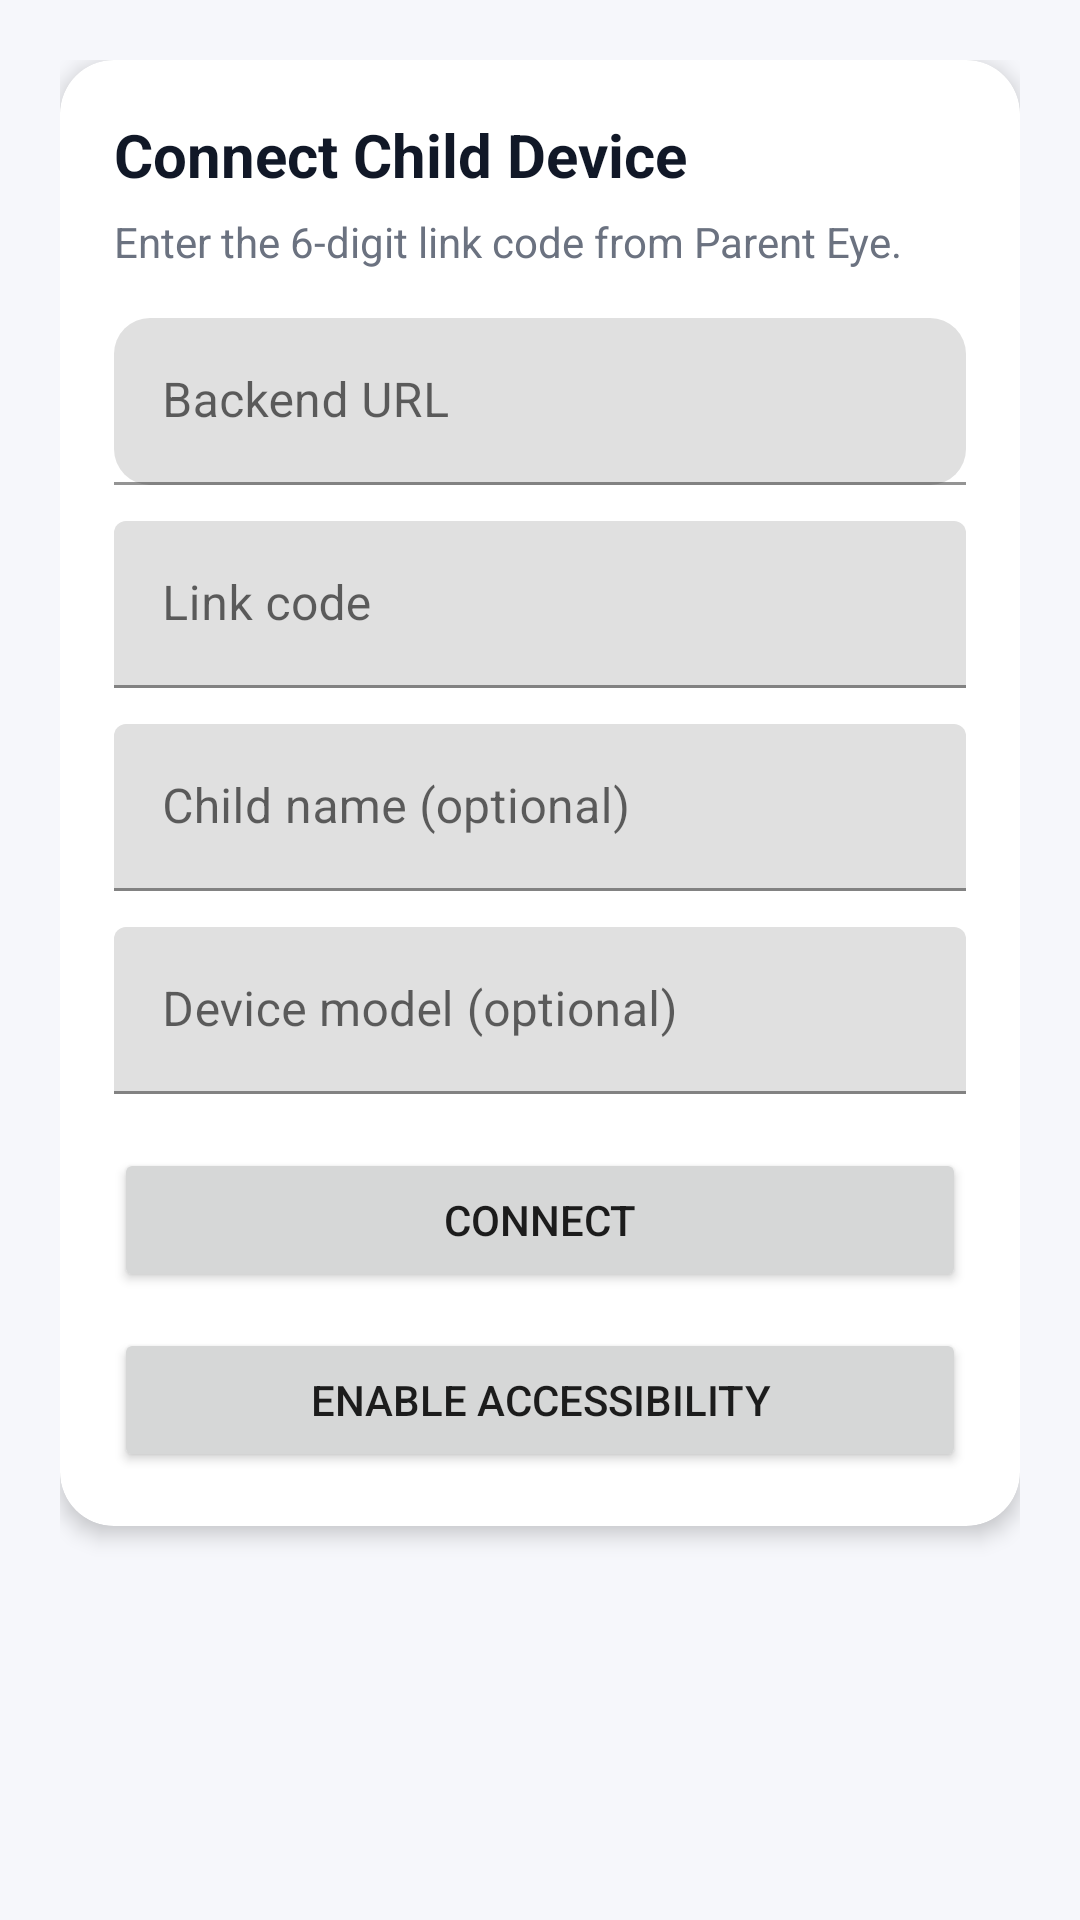

Write the Android layout XML for this screen, with the resource values it uses.
<!-- AndroidManifest.xml: application theme Theme.ParentEyeChild -->
<!-- res/layout/activity_pairing.xml -->
<?xml version="1.0" encoding="utf-8"?>
<ScrollView xmlns:android="http://schemas.android.com/apk/res/android"
    xmlns:app="http://schemas.android.com/apk/res-auto"
    android:layout_width="match_parent"
    android:layout_height="match_parent"
    android:fillViewport="true">

    <LinearLayout
        android:layout_width="match_parent"
        android:layout_height="wrap_content"
        android:padding="20dp"
        android:orientation="vertical">

        <com.google.android.material.card.MaterialCardView
            android:layout_width="match_parent"
            android:layout_height="wrap_content"
            app:cardCornerRadius="18dp"
            app:cardElevation="4dp"
            app:cardBackgroundColor="@color/surface">

            <LinearLayout
                android:layout_width="match_parent"
                android:layout_height="wrap_content"
                android:padding="18dp"
                android:orientation="vertical">

                <TextView
                    android:id="@+id/titleText"
                    android:layout_width="wrap_content"
                    android:layout_height="wrap_content"
                    android:text="@string/pair_title"
                    android:textStyle="bold"
                    android:textSize="20sp"
                    android:textColor="@color/text_primary" />

                <TextView
                    android:id="@+id/subtitleText"
                    android:layout_width="wrap_content"
                    android:layout_height="wrap_content"
                    android:layout_marginTop="6dp"
                    android:text="@string/pair_subtitle"
                    android:textSize="14sp"
                    android:textColor="@color/text_secondary" />

                <com.google.android.material.textfield.TextInputLayout
                    android:id="@+id/apiUrlLayout"
                    android:layout_width="match_parent"
                    android:layout_height="wrap_content"
                    android:layout_marginTop="16dp"
                    app:boxCornerRadiusTopStart="12dp"
                    app:boxCornerRadiusTopEnd="12dp"
                    app:boxCornerRadiusBottomStart="12dp"
                    app:boxCornerRadiusBottomEnd="12dp">

                    <com.google.android.material.textfield.TextInputEditText
                        android:id="@+id/apiUrlInput"
                        android:layout_width="match_parent"
                        android:layout_height="wrap_content"
                        android:inputType="textUri"
                        android:hint="@string/label_api_url"
                        android:textColor="@color/text_primary" />
                </com.google.android.material.textfield.TextInputLayout>

                <com.google.android.material.textfield.TextInputLayout
                    android:id="@+id/linkCodeLayout"
                    android:layout_width="match_parent"
                    android:layout_height="wrap_content"
                    android:layout_marginTop="12dp">

                    <com.google.android.material.textfield.TextInputEditText
                        android:id="@+id/linkCodeInput"
                        android:layout_width="match_parent"
                        android:layout_height="wrap_content"
                        android:inputType="number"
                        android:maxLength="6"
                        android:hint="@string/label_link_code"
                        android:textColor="@color/text_primary" />
                </com.google.android.material.textfield.TextInputLayout>

                <com.google.android.material.textfield.TextInputLayout
                    android:id="@+id/childNameLayout"
                    android:layout_width="match_parent"
                    android:layout_height="wrap_content"
                    android:layout_marginTop="12dp">

                    <com.google.android.material.textfield.TextInputEditText
                        android:id="@+id/childNameInput"
                        android:layout_width="match_parent"
                        android:layout_height="wrap_content"
                        android:inputType="text"
                        android:hint="@string/label_child_name"
                        android:textColor="@color/text_primary" />
                </com.google.android.material.textfield.TextInputLayout>

                <com.google.android.material.textfield.TextInputLayout
                    android:id="@+id/deviceNameLayout"
                    android:layout_width="match_parent"
                    android:layout_height="wrap_content"
                    android:layout_marginTop="12dp">

                    <com.google.android.material.textfield.TextInputEditText
                        android:id="@+id/deviceNameInput"
                        android:layout_width="match_parent"
                        android:layout_height="wrap_content"
                        android:inputType="text"
                        android:hint="@string/label_device_name"
                        android:textColor="@color/text_primary" />
                </com.google.android.material.textfield.TextInputLayout>

                <Button
                    android:id="@+id/connectButton"
                    android:layout_width="match_parent"
                    android:layout_height="wrap_content"
                    android:layout_marginTop="18dp"
                    android:text="@string/connect"
                    app:cornerRadius="12dp" />

                <TextView
                    android:id="@+id/errorText"
                    android:layout_width="match_parent"
                    android:layout_height="wrap_content"
                    android:layout_marginTop="10dp"
                    android:text=""
                    android:textColor="@color/danger"
                    android:visibility="gone" />

                <Button
                    android:id="@+id/enableAccessibilityButton"
                    android:layout_width="match_parent"
                    android:layout_height="wrap_content"
                    android:layout_marginTop="12dp"
                    android:text="@string/enable_accessibility"
                    app:cornerRadius="12dp" />
            </LinearLayout>
        </com.google.android.material.card.MaterialCardView>
    </LinearLayout>
</ScrollView>
<!-- resources referenced by this layout -->
<resources>
  <color name="danger">#DC2626</color>
  <color name="surface">#FFFFFF</color>
  <color name="text_primary">#111827</color>
  <color name="text_secondary">#6B7280</color>
  <string name="connect">Connect</string>
  <string name="enable_accessibility">Enable Accessibility</string>
  <string name="label_api_url">Backend URL</string>
  <string name="label_child_name">Child name (optional)</string>
  <string name="label_device_name">Device model (optional)</string>
  <string name="label_link_code">Link code</string>
  <string name="pair_subtitle">Enter the 6-digit link code from Parent Eye.</string>
  <string name="pair_title">Connect Child Device</string>
  <style name="Theme.ParentEyeChild" parent="Theme.MaterialComponents.DayNight.NoActionBar">
          <item name="colorPrimary">@color/primary</item>
          <item name="colorPrimaryVariant">@color/primary_variant</item>
          <item name="android:colorBackground">@color/background</item>
          <item name="android:statusBarColor">@color/primary_variant</item>
          <item name="android:windowLightStatusBar">false</item>
      </style>
  <color name="primary">#4F46E5</color>
  <color name="primary_variant">#4338CA</color>
  <color name="background">#F6F7FB</color>
</resources>
